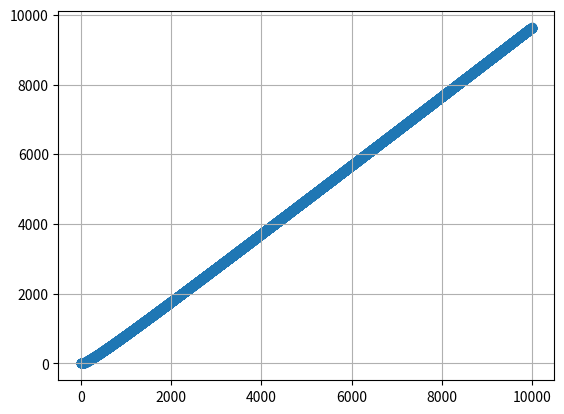

Here is the Python script that generated this plot:

import matplotlib.pyplot as plt
x = []
y = []
s = 0

for i in range(1, 10000):
	n = float(i)
	an = (1 / (n ** 10 + 6 * n + 1)) ** (1 / n)
	print(an)
	s += an
	x.append(n)
	y.append(s)

plt.scatter(x, y)
plt.grid()
plt.show()

